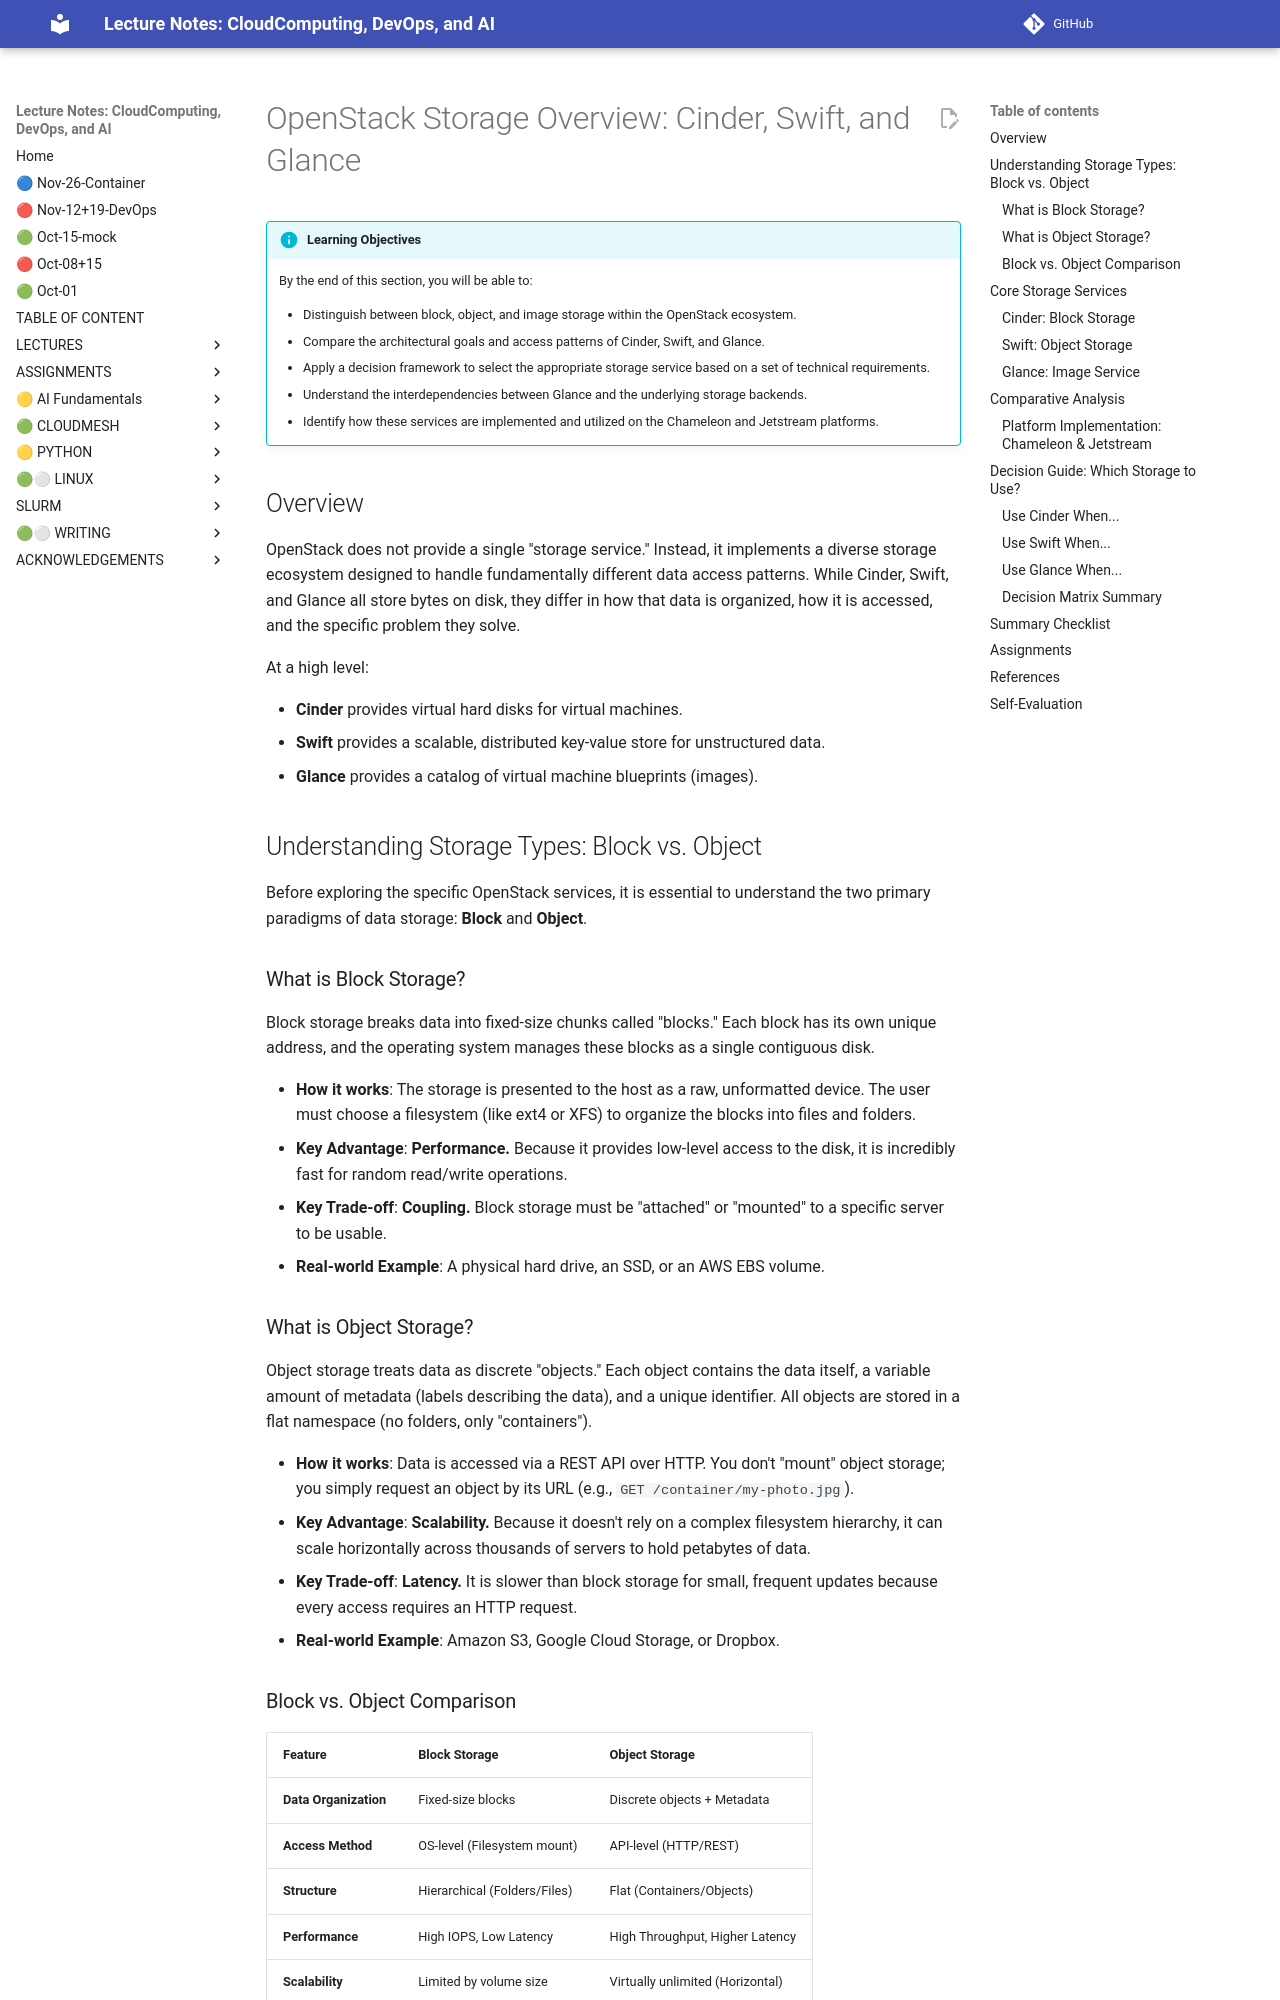

repository: cloudmesh-ai/cloudmesh-ai-lecture · page: section/cloud/openstack/storage/overview/index.html · generator: mkdocs

# OpenStack Storage Overview: Cinder, Swift, and Glance

!!! info "Learning Objectives"
    By the end of this section, you will be able to:

    - Distinguish between block, object, and image storage within the OpenStack ecosystem.
    - Compare the architectural goals and access patterns of Cinder, Swift, and Glance.
    - Apply a decision framework to select the appropriate storage service based on a set of technical requirements.
    - Understand the interdependencies between Glance and the underlying storage backends.
    - Identify how these services are implemented and utilized on the Chameleon and Jetstream platforms.

## Overview

OpenStack does not provide a single "storage service." Instead, it implements a diverse storage ecosystem designed to handle fundamentally different data access patterns. While Cinder, Swift, and Glance all store bytes on disk, they differ in how that data is organized, how it is accessed, and the specific problem they solve.

At a high level:

- **Cinder** provides virtual hard disks for virtual machines.
- **Swift** provides a scalable, distributed key-value store for unstructured data.
- **Glance** provides a catalog of virtual machine blueprints (images).

## Understanding Storage Types: Block vs. Object

Before exploring the specific OpenStack services, it is essential to understand the two primary paradigms of data storage: **Block** and **Object**.

### What is Block Storage?
Block storage breaks data into fixed-size chunks called "blocks." Each block has its own unique address, and the operating system manages these blocks as a single contiguous disk.

- **How it works**: The storage is presented to the host as a raw, unformatted device. The user must choose a filesystem (like ext4 or XFS) to organize the blocks into files and folders.
- **Key Advantage**: **Performance.** Because it provides low-level access to the disk, it is incredibly fast for random read/write operations.
- **Key Trade-off**: **Coupling.** Block storage must be "attached" or "mounted" to a specific server to be usable.
- **Real-world Example**: A physical hard drive, an SSD, or an AWS EBS volume.

### What is Object Storage?
Object storage treats data as discrete "objects." Each object contains the data itself, a variable amount of metadata (labels describing the data), and a unique identifier. All objects are stored in a flat namespace (no folders, only "containers").

- **How it works**: Data is accessed via a REST API over HTTP. You don't "mount" object storage; you simply request an object by its URL (e.g., `GET /container/my-photo.jpg`).
- **Key Advantage**: **Scalability.** Because it doesn't rely on a complex filesystem hierarchy, it can scale horizontally across thousands of servers to hold petabytes of data.
- **Key Trade-off**: **Latency.** It is slower than block storage for small, frequent updates because every access requires an HTTP request.
- **Real-world Example**: Amazon S3, Google Cloud Storage, or Dropbox.

### Block vs. Object Comparison

| Feature | Block Storage | Object Storage |
| :--- | :--- | :--- |
| **Data Organization** | Fixed-size blocks | Discrete objects + Metadata |
| **Access Method** | OS-level (Filesystem mount) | API-level (HTTP/REST) |
| **Structure** | Hierarchical (Folders/Files) | Flat (Containers/Objects) |
| **Performance** | High IOPS, Low Latency | High Throughput, Higher Latency |
| **Scalability** | Limited by volume size | Virtually unlimited (Horizontal) |

## Core Storage Services
